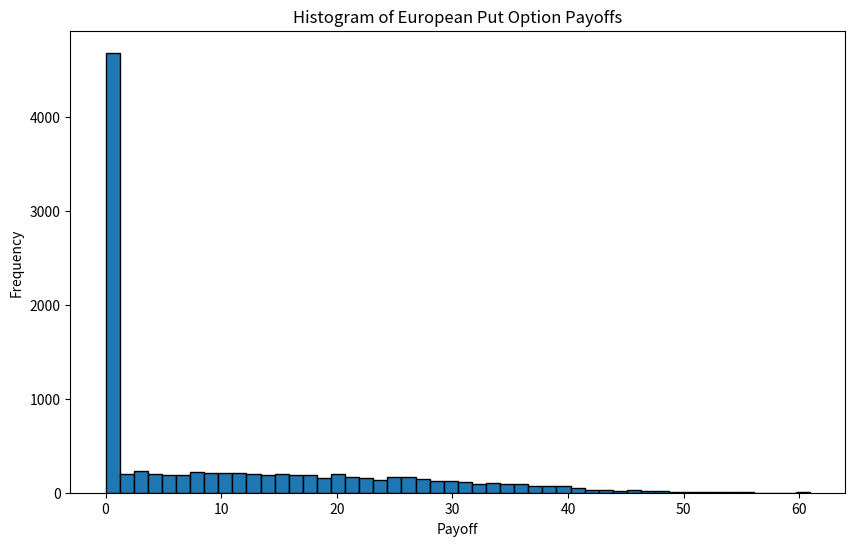

This chart was generated by the following Python code:
#!/usr/bin/env python3
# -*- coding: utf-8 -*-
"""
Created on Sun Sep 15 18:38:57 2024

@author: ichitakushouta
"""

import numpy as np
import matplotlib.pyplot as plt
from scipy.stats import norm

# Parameters
r = 0
S0 = 100
sigma = 0.25
T = 1  # Time to maturity (let's assume 1 year)
K = 100  # Strike price
N = 10000  # Number of simulations
M = 252  # Number of time steps (assuming 252 trading days in a year)

def simulate_paths():
    dt = T / M
    paths = np.zeros((N, M+1))
    paths[:, 0] = S0
    
    for i in range(1, M+1):
        z = np.random.normal(0, 1, N)
        paths[:, i] = paths[:, i-1] * np.exp((r - 0.5 * sigma**2) * dt + sigma * np.sqrt(dt) * z)
    
    return paths

def european_put_payoff(S_T, K):
    return np.maximum(K - S_T, 0)

def black_scholes_put(S, K, T, r, sigma):
    d1 = (np.log(S/K) + (r + 0.5 * sigma**2) * T) / (sigma * np.sqrt(T))
    d2 = d1 - sigma * np.sqrt(T)
    return K * np.exp(-r * T) * norm.cdf(-d2) - S * norm.cdf(-d1)

# Simulate paths
paths = simulate_paths()

# (a) Calculate mean and variance of terminal values
terminal_values = paths[:, -1]
mean_terminal = np.mean(terminal_values)
var_terminal = np.var(terminal_values)

print(f"(a) Mean of terminal values: {mean_terminal:.2f}")
print(f"    Variance of terminal values: {var_terminal:.2f}")

# (b) Calculate put option payoffs
payoffs = european_put_payoff(terminal_values, K)
mean_payoff = np.mean(payoffs)
std_payoff = np.std(payoffs)

print(f"(b) Mean of put option payoffs: {mean_payoff:.2f}")
print(f"    Standard deviation of put option payoffs: {std_payoff:.2f}")

# Plot histogram of payoffs
plt.figure(figsize=(10, 6))
plt.hist(payoffs, bins=50, edgecolor='black')
plt.title("Histogram of European Put Option Payoffs")
plt.xlabel("Payoff")
plt.ylabel("Frequency")
plt.show()

# (c) Calculate simulated option price
simulated_price = np.mean(payoffs) * np.exp(-r * T)
print(f"(c) Simulated European put option price: {simulated_price:.2f}")

# (d) Calculate Black-Scholes price
bs_price = black_scholes_put(S0, K, T, r, sigma)
print(f"(d) Black-Scholes European put option price: {bs_price:.2f}")
print(f"    Difference: {abs(simulated_price - bs_price):.4f}")